Labelled photos from "electrical_equipment", an image-classification folder in aatif-pathan001/Transfer-Learning-Projects. The possible labels are: breaker, closed blade disconnect switch, current transformer, porcelain pin insulator, power transformer, recloser.

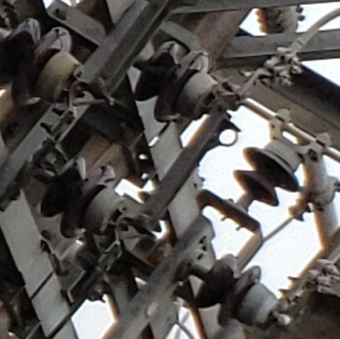
Label: closed blade disconnect switch

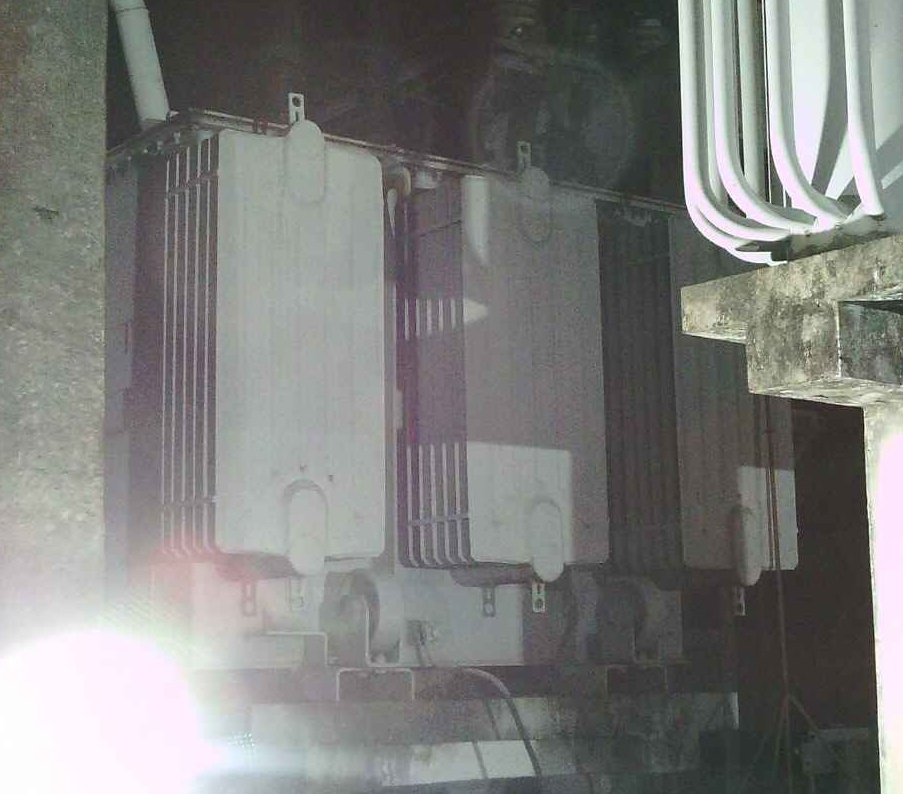
Label: power transformer

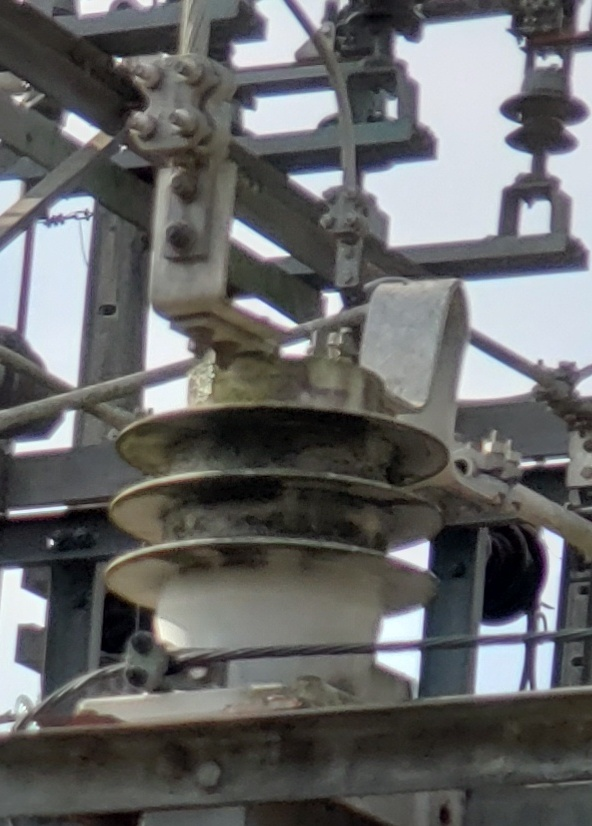
Label: current transformer

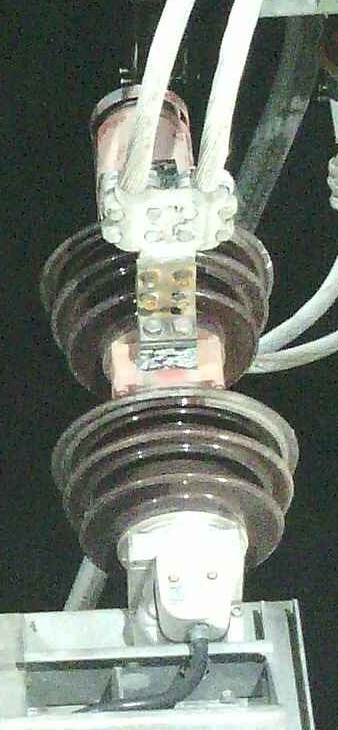
Label: breaker

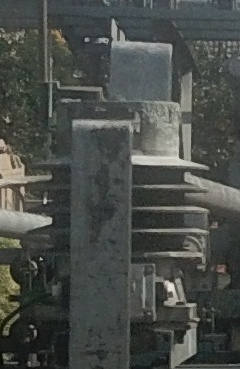
Label: current transformer

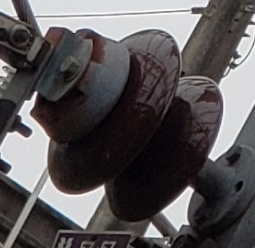
Label: porcelain pin insulator
